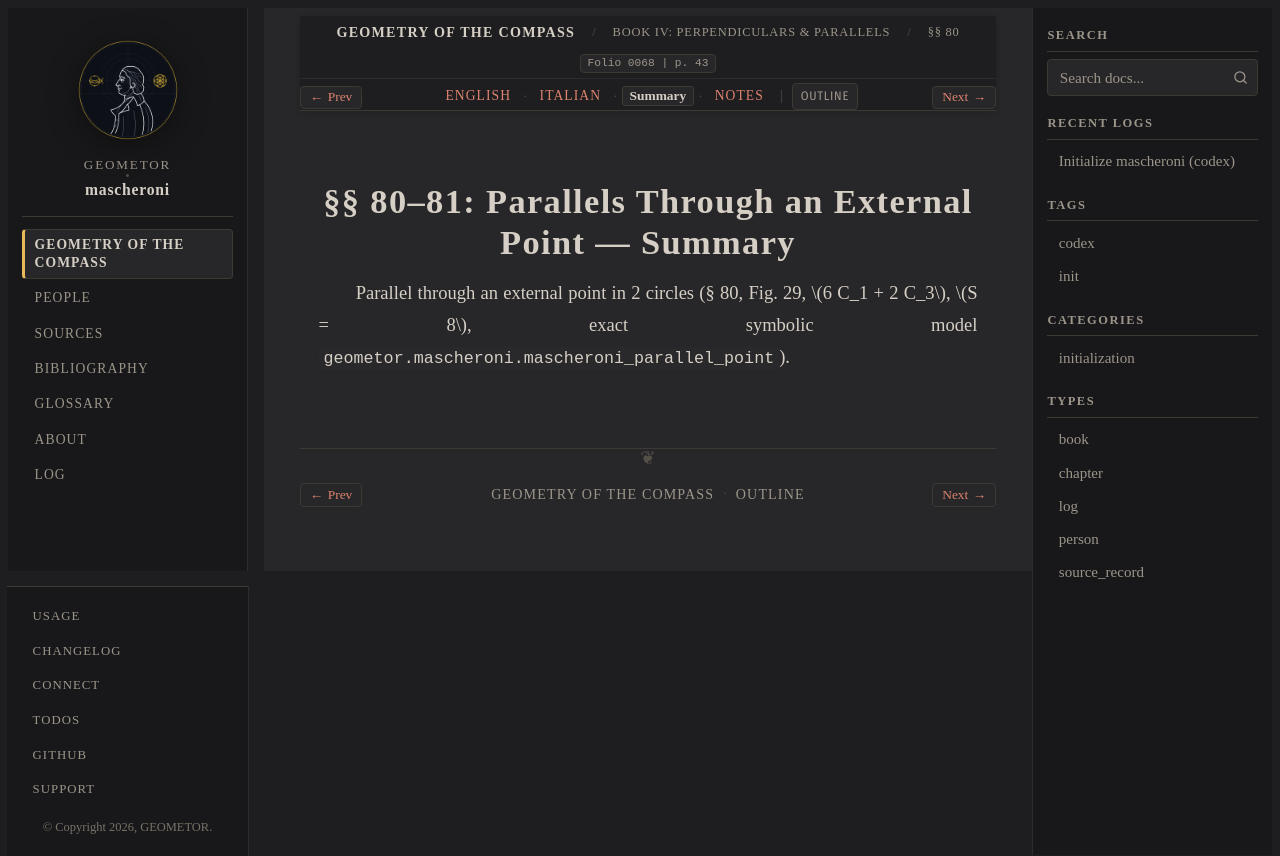

repository: geometor/mascheroni · page: geometria_del_compasso/04-book-04/04-sec-80-parallels/summary.html · generator: sphinx

:order: 4
:layout: book
:title: §§ 80–81: Parallels Through an External Point — Summary
:nav_title: §§ 80–81: Parallels
:breadcrumb_title: §§ 80–81: Parallels
:folio: 0068
:page: 43
:tracks: English: index | Italian: it | Summary: summary | Notes: notes

.. _mascheroni-04-book-04-04-sec-80-parallels-summary:

=======================================================
§§ 80–81: Parallels Through an External Point — Summary
=======================================================

.. folio:: 0068
   :page: 43

Parallel through an external point in 2 circles (§ 80, Fig. 29, :math:`6 C_1 + 2 C_3`, :math:`S = 8`, exact symbolic model ``geometor.mascheroni.mascheroni_parallel_point``).
